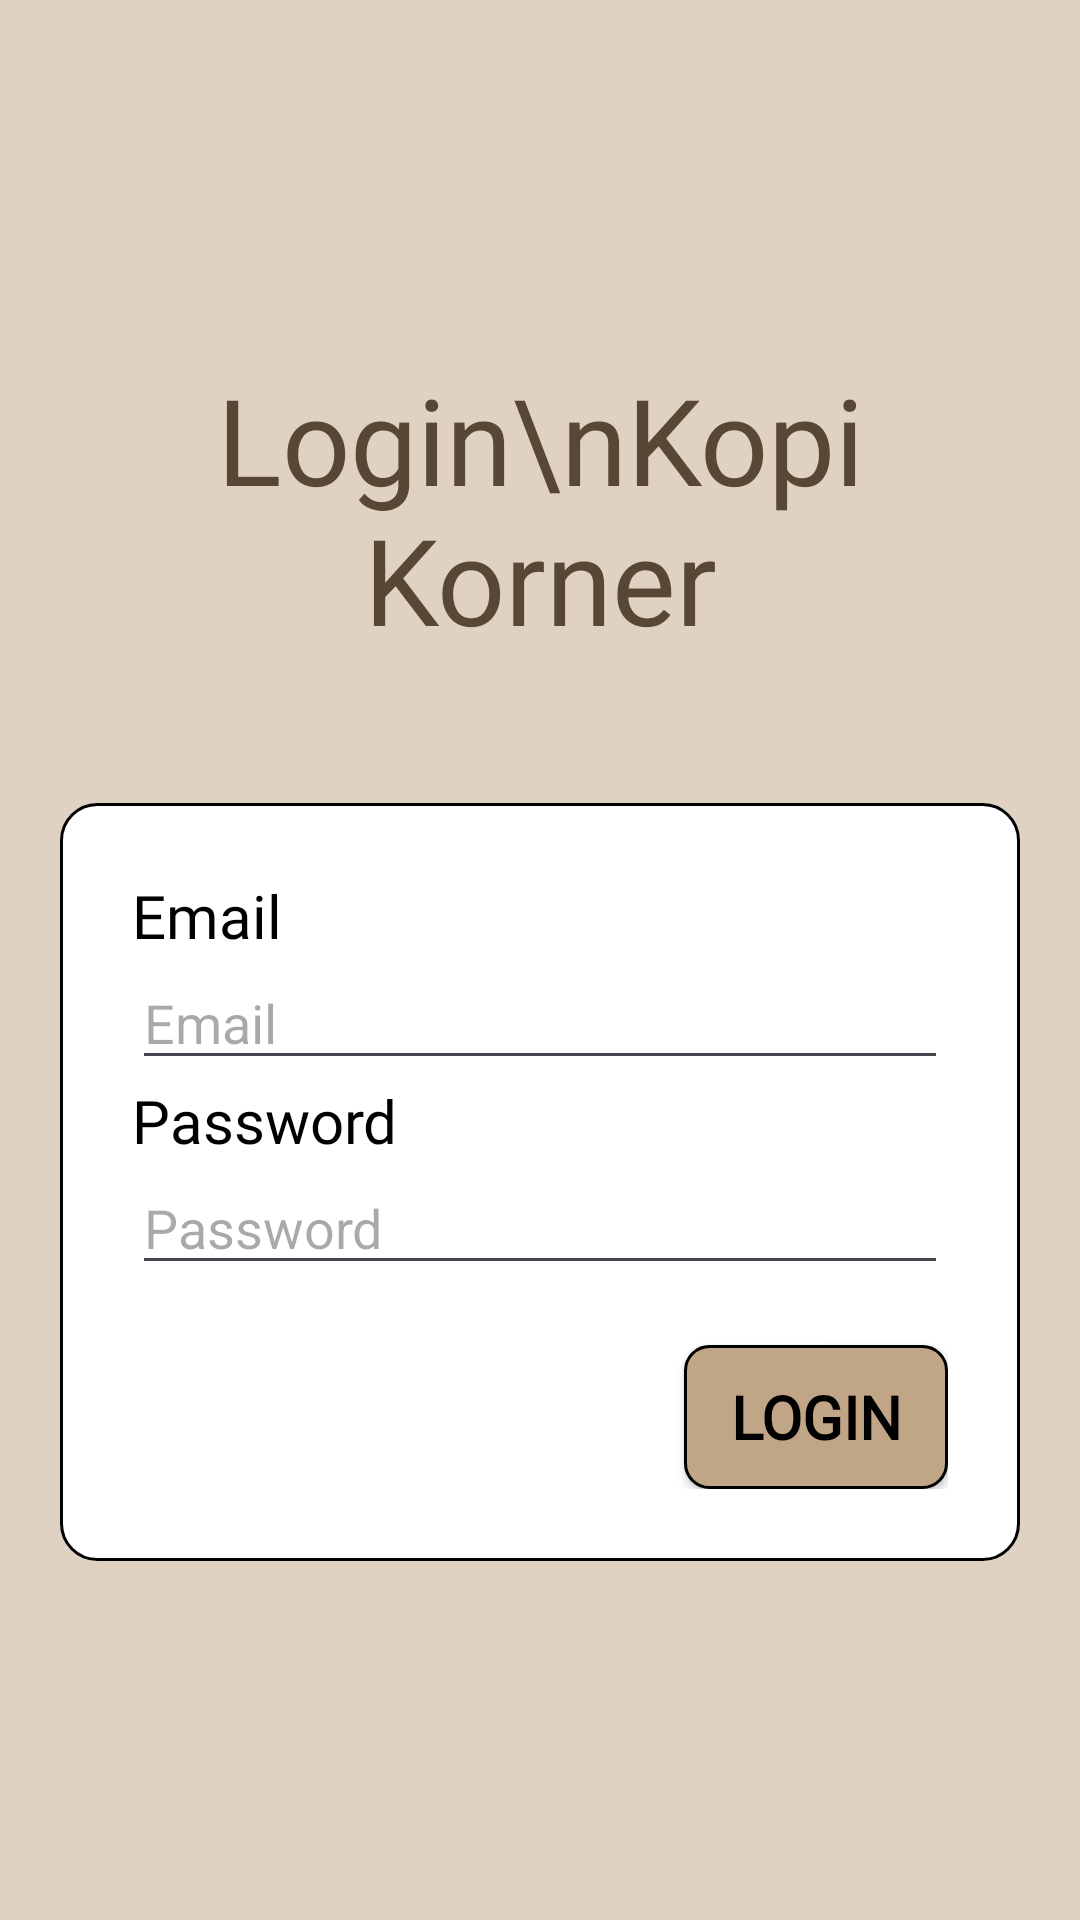

Produce the Android XML layout that renders to this screen, including the resource entries it uses.
<!-- AndroidManifest.xml: application theme Theme.KopiKorner -->
<!-- res/layout/activity_main.xml -->
<?xml version="1.0" encoding="utf-8"?>
<androidx.constraintlayout.widget.ConstraintLayout xmlns:android="http://schemas.android.com/apk/res/android"
    xmlns:app="http://schemas.android.com/apk/res-auto"
    xmlns:tools="http://schemas.android.com/tools"
    android:id="@+id/main"
    android:layout_width="match_parent"
    android:layout_height="match_parent"
    android:background="@color/c_very_light_brown"
    tools:context=".MainActivity">


    <LinearLayout
        android:layout_width="match_parent"
        android:layout_height="match_parent"
        android:gravity="center"
        android:orientation="vertical"
        android:paddingHorizontal="20dp">

        <TextView
            android:layout_width="wrap_content"
            android:layout_height="wrap_content"
            android:fontFamily="@font/kavoon"
            android:text="Login\nKopi Korner"
            android:textAlignment="center"
            android:textColor="@color/c_brown"
            android:textSize="40sp" />

        <LinearLayout
            android:layout_width="match_parent"
            android:layout_height="wrap_content"
            android:layout_marginTop="48dp"
            android:background="@drawable/white_r12_b1"
            android:orientation="vertical"
            app:backgroundTint="@null"
            android:padding="24dp">

            <TextView
                android:layout_width="match_parent"
                android:layout_height="wrap_content"
                android:fontFamily="@font/karla"
                android:textSize="20sp"
                android:textColor="@color/black"
                android:text="Email" />
            />

            <EditText
                android:id="@+id/etEmail"
                android:layout_width="match_parent"
                android:layout_height="wrap_content"
                android:hint="Email"
                android:textColor="@color/black"
                android:inputType="textEmailAddress" />

            <TextView
                android:layout_width="match_parent"
                android:layout_height="wrap_content"
                android:fontFamily="@font/karla"
                android:textSize="20sp"
                android:textColor="@color/black"
                android:text="Password" />

            <EditText
                android:id="@+id/etPassword"
                android:layout_width="match_parent"
                android:layout_height="wrap_content"
                android:hint="Password"
                android:textColor="@color/black"
                android:inputType="textPassword" />

            <Button
                android:id="@+id/btnLogin"
                android:layout_width="wrap_content"
                android:layout_height="wrap_content"
                android:layout_gravity="end"
                android:layout_marginTop="20dp"
                android:background="@drawable/l_brown_r8_b1"
                android:fontFamily="@font/karla"
                android:padding="0dp"
                android:text="Login"
                android:textColor="@color/black"
                android:textFontWeight="600"
                android:textSize="20sp"
                app:backgroundTint="@null" />

        </LinearLayout>
    </LinearLayout>

</androidx.constraintlayout.widget.ConstraintLayout>
<!-- resources referenced by this layout -->
<resources>
  <color name="black">#FF000000</color>
  <color name="c_brown">#584735</color>
  <color name="c_very_light_brown">#dfd2c3</color>
  <!-- drawable l_brown_r8_b1 (drawable) -->
  <?xml version="1.0" encoding="utf-8"?>
  <shape xmlns:android="http://schemas.android.com/apk/res/android">
      <solid android:color="@color/c_light_brown" />
      <corners android:radius="8dip" />
      <stroke
          android:width="1dip"
          android:color="@color/black" />
  </shape>
  <!-- drawable white_r12_b1 (drawable) -->
  <?xml version="1.0" encoding="utf-8"?>
  <shape xmlns:android="http://schemas.android.com/apk/res/android">
      <solid android:color="@color/white" />
      <corners android:radius="12dip" />
      <stroke
          android:width="1dip"
          android:color="@color/black" />
  </shape>
  <style name="Theme.KopiKorner" parent="Base.Theme.KopiKorner" />
  <color name="c_light_brown">#c0a587</color>
  <color name="white">#FFFFFFFF</color>
  <style name="Base.Theme.KopiKorner" parent="Theme.Material3.DayNight.NoActionBar">
          
          
      </style>
</resources>
